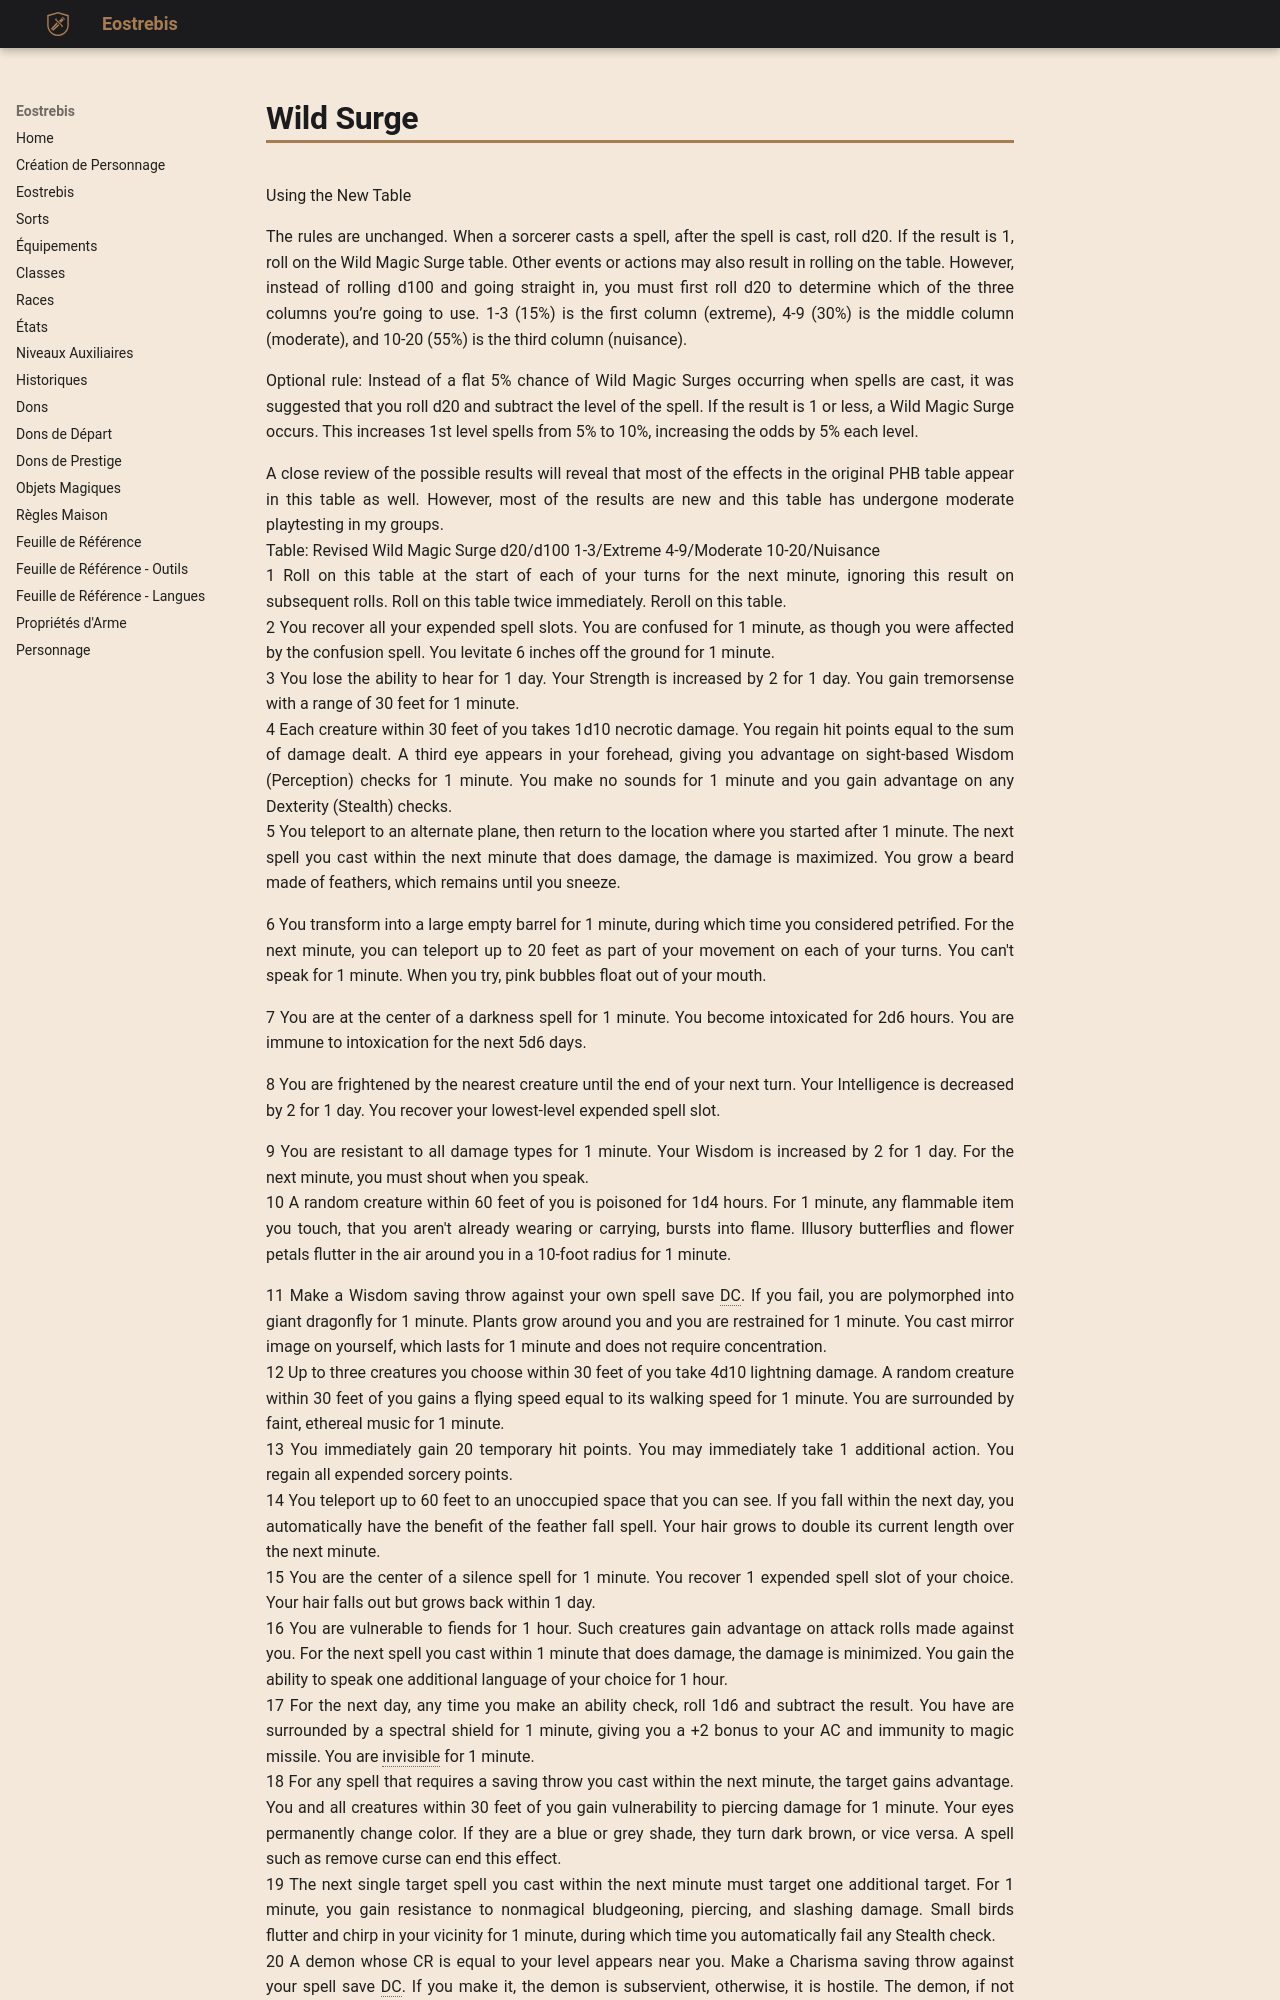

repository: Eostrebis/5e.VF · page: Misc/Wild Surge/index.html · generator: mkdocs

---
writing_status: empty
---
Using the New Table

The rules are unchanged. When a sorcerer casts a spell, after the spell is cast, roll d20. If the result is 1, roll on the Wild Magic Surge table. Other events or actions may also result in rolling on the table. However, instead of rolling d100 and going straight in, you must first roll d20 to determine which of the three columns you’re going to use. 1-3 (15%) is the first column (extreme), 4-9 (30%) is the middle column (moderate), and 10-20 (55%) is the third column (nuisance).

Optional rule: Instead of a flat 5% chance of Wild Magic Surges occurring when spells are cast, it was suggested that you roll d20 and subtract the level of the spell. If the result is 1 or less, a Wild Magic Surge occurs. This increases 1st level spells from 5% to 10%, increasing the odds by 5% each level.

A close review of the possible results will reveal that most of the effects in the original PHB table appear in this table as well. However, most of the results are new and this table has undergone moderate playtesting in my groups.
Table: Revised Wild Magic Surge d20/d100 	1-3/Extreme 	4-9/Moderate 	10-20/Nuisance
1 	Roll on this table at the start of each of your turns for the next minute, ignoring this result on subsequent rolls. 	Roll on this table twice immediately. 	Reroll on this table.
2 	You recover all your expended spell slots. 	You are confused for 1 minute, as though you were affected by the confusion spell. 	You levitate 6 inches off the ground for 1 minute.
3 	You lose the ability to hear for 1 day. 	Your Strength is increased by 2 for 1 day. 	You gain tremorsense with a range of 30 feet for 1 minute.
4 	Each creature within 30 feet of you takes 1d10 necrotic damage. You regain hit points equal to the sum of damage dealt. 	A third eye appears in your forehead, giving you advantage on sight-based Wisdom (Perception) checks for 1 minute. 	You make no sounds for 1 minute and you gain advantage on any Dexterity (Stealth) checks.
5 	You teleport to an alternate plane, then return to the location where you started after 1 minute. 	The next spell you cast within the next minute that does damage, the damage is maximized. 	You grow a beard made of feathers, which remains until you sneeze.


6 	You transform into a large empty barrel for 1 minute, during which time you considered petrified. 	For the next minute, you can teleport up to 20 feet as part of your movement on each of your turns. 	You can't speak for 1 minute. When you try, pink bubbles float out of your mouth.

7 	You are at the center of a darkness spell for 1 minute. 	You become intoxicated for 2d6 hours. 	You are immune to intoxication for the next 5d6 days.

8 	You are frightened by the nearest creature until the end of your next turn. 	Your Intelligence is decreased by 2 for 1 day. 	You recover your lowest-level expended spell slot.

9 	You are resistant to all damage types for 1 minute. 	Your Wisdom is increased by 2 for 1 day. 	For the next minute, you must shout when you speak.
10 	A random creature within 60 feet of you is poisoned for 1d4 hours. 	For 1 minute, any flammable item you touch, that you aren't already wearing or carrying, bursts into flame. 	Illusory butterflies and flower petals flutter in the air around you in a 10-foot radius for 1 minute.
